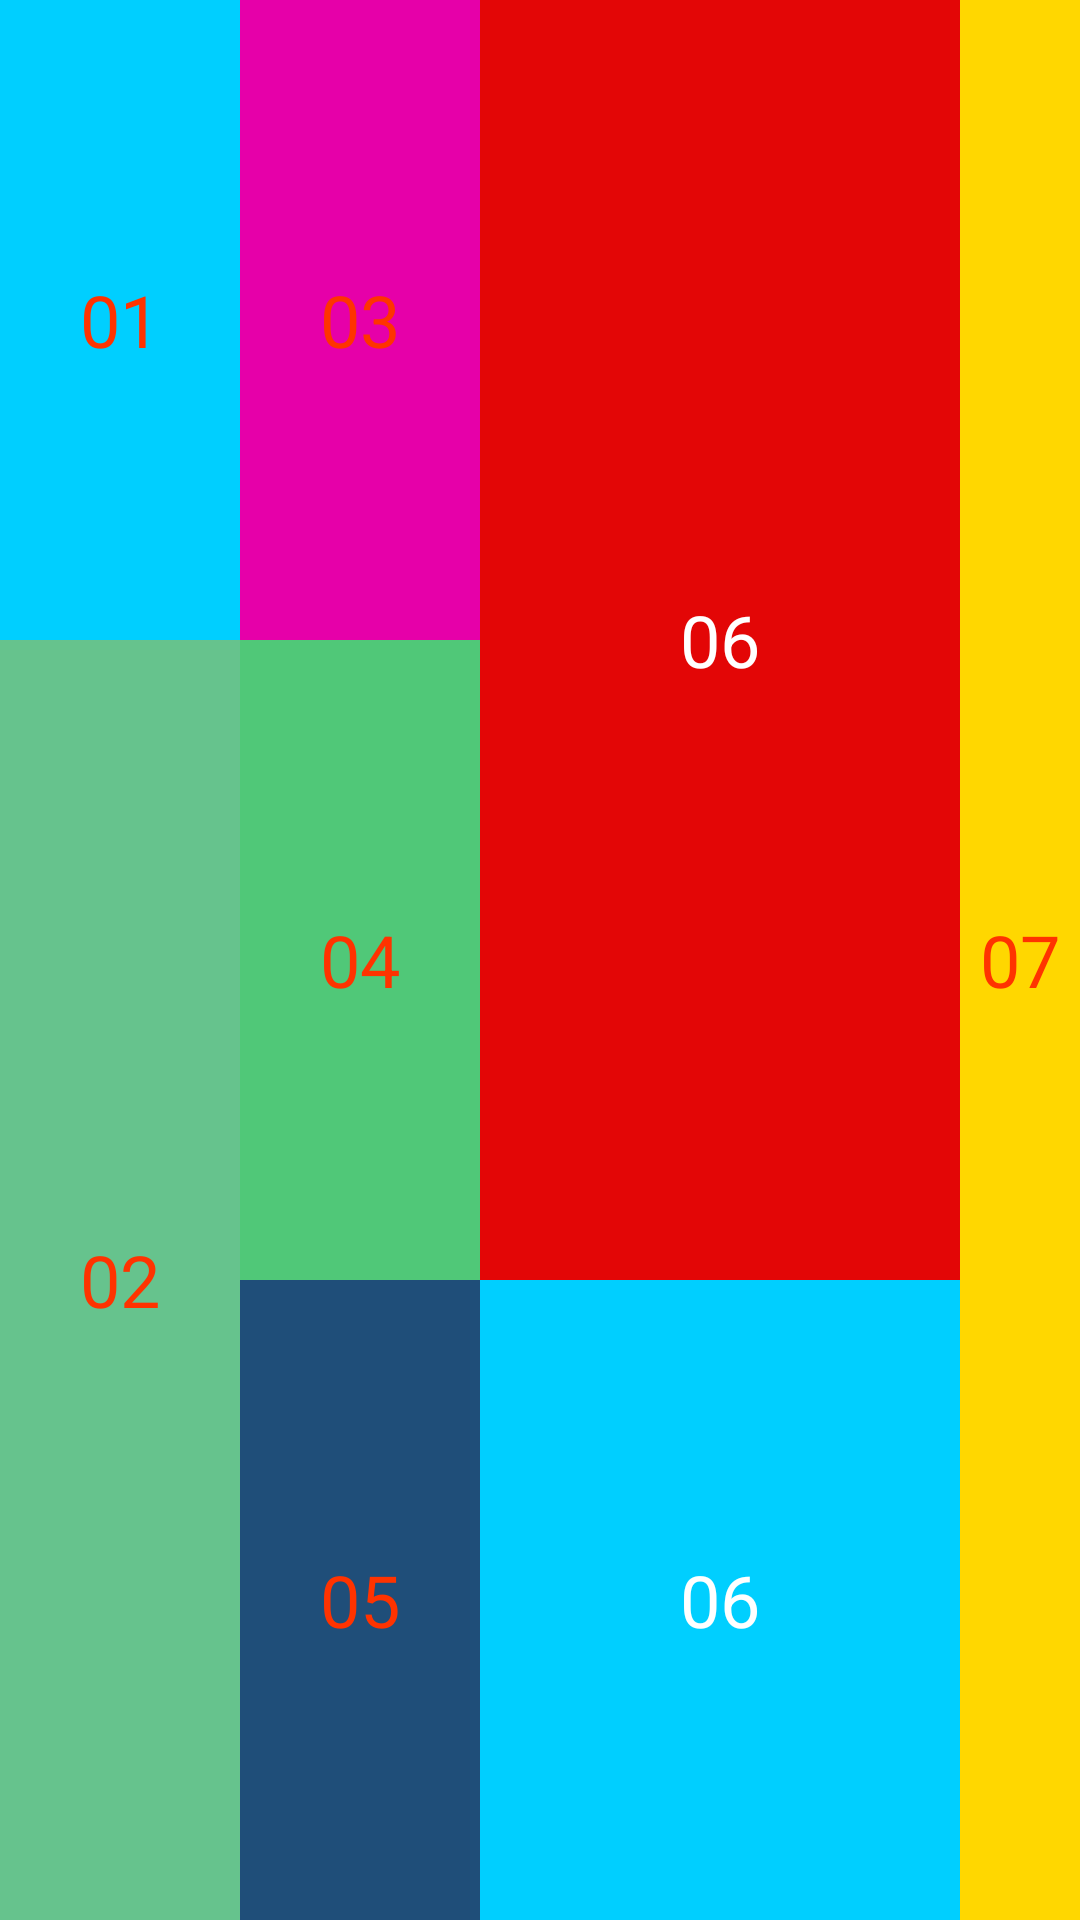

Write the Android layout XML for this screen, with the resource values it uses.
<!-- AndroidManifest.xml: application theme Theme.BaiTapCaNhan03 -->
<!-- res/layout/activity_main2.xml -->
<?xml version="1.0" encoding="utf-8"?>
<LinearLayout xmlns:android="http://schemas.android.com/apk/res/android"
    android:layout_width="match_parent"
    android:layout_height="match_parent"
    android:orientation="horizontal"
    android:background="@android:color/white">

    
    <LinearLayout
        android:layout_width="0dp"
        android:layout_height="match_parent"
        android:layout_weight="1"
        android:orientation="vertical">

        <TextView
            android:layout_width="match_parent"
            android:layout_height="0dp"
            android:layout_weight="1"
            android:background="#00CFFF"
            android:text="01"
            android:textColor="#FF3300"
            android:textSize="24sp"
            android:gravity="center"/>

        <TextView
            android:layout_width="match_parent"
            android:layout_height="0dp"
            android:layout_weight="2"
            android:background="#66C38D"
            android:text="02"
            android:textColor="#FF3300"
            android:textSize="24sp"
            android:gravity="center"/>
    </LinearLayout>

    
    <LinearLayout
        android:layout_width="0dp"
        android:layout_height="match_parent"
        android:layout_weight="1"
        android:orientation="vertical">

        <TextView
            android:layout_width="match_parent"
            android:layout_height="0dp"
            android:layout_weight="1"
            android:background="#E600A9"
            android:gravity="center"
            android:text="03"
            android:textColor="#FF3300"
            android:textSize="24sp" />

        <TextView
            android:layout_width="match_parent"
            android:layout_height="0dp"
            android:layout_weight="1"
            android:background="#50C878"
            android:gravity="center"
            android:text="04"
            android:textColor="#FF3300"
            android:textSize="24sp" />

        <TextView
            android:layout_width="match_parent"
            android:layout_height="0dp"
            android:layout_weight="1"
            android:background="#1F4E79"
            android:gravity="center"
            android:text="05"
            android:textColor="#FF3300"
            android:textSize="24sp" />

    </LinearLayout>

    
    <LinearLayout
        android:layout_width="0dp"
        android:layout_height="match_parent"
        android:layout_weight="2"
        android:orientation="vertical">

        <TextView
            android:layout_width="match_parent"
            android:layout_height="0dp"
            android:layout_weight="2"
            android:background="#E30606"
            android:text="06"
            android:textColor="#FFFFFF"
            android:textSize="24sp"
            android:gravity="center"/>

        <TextView
            android:layout_width="match_parent"
            android:layout_height="0dp"
            android:layout_weight="1"
            android:background="#00CFFF"
            android:text="06"
            android:textColor="#FFFFFF"
            android:textSize="24sp"
            android:gravity="center"/>

    </LinearLayout>

    
    <TextView
        android:layout_width="0dp"
        android:layout_height="match_parent"
        android:layout_weight="0.5"
        android:background="#FFD700"
        android:text="07"
        android:textColor="#FF3300"
        android:textSize="24sp"
        android:gravity="center"/>
</LinearLayout>
<!-- resources referenced by this layout -->
<resources>
  <style name="Theme.BaiTapCaNhan03" parent="Base.Theme.BaiTapCaNhan03" />
  <style name="Base.Theme.BaiTapCaNhan03" parent="Theme.Material3.DayNight.NoActionBar">
          
          
      </style>
</resources>
